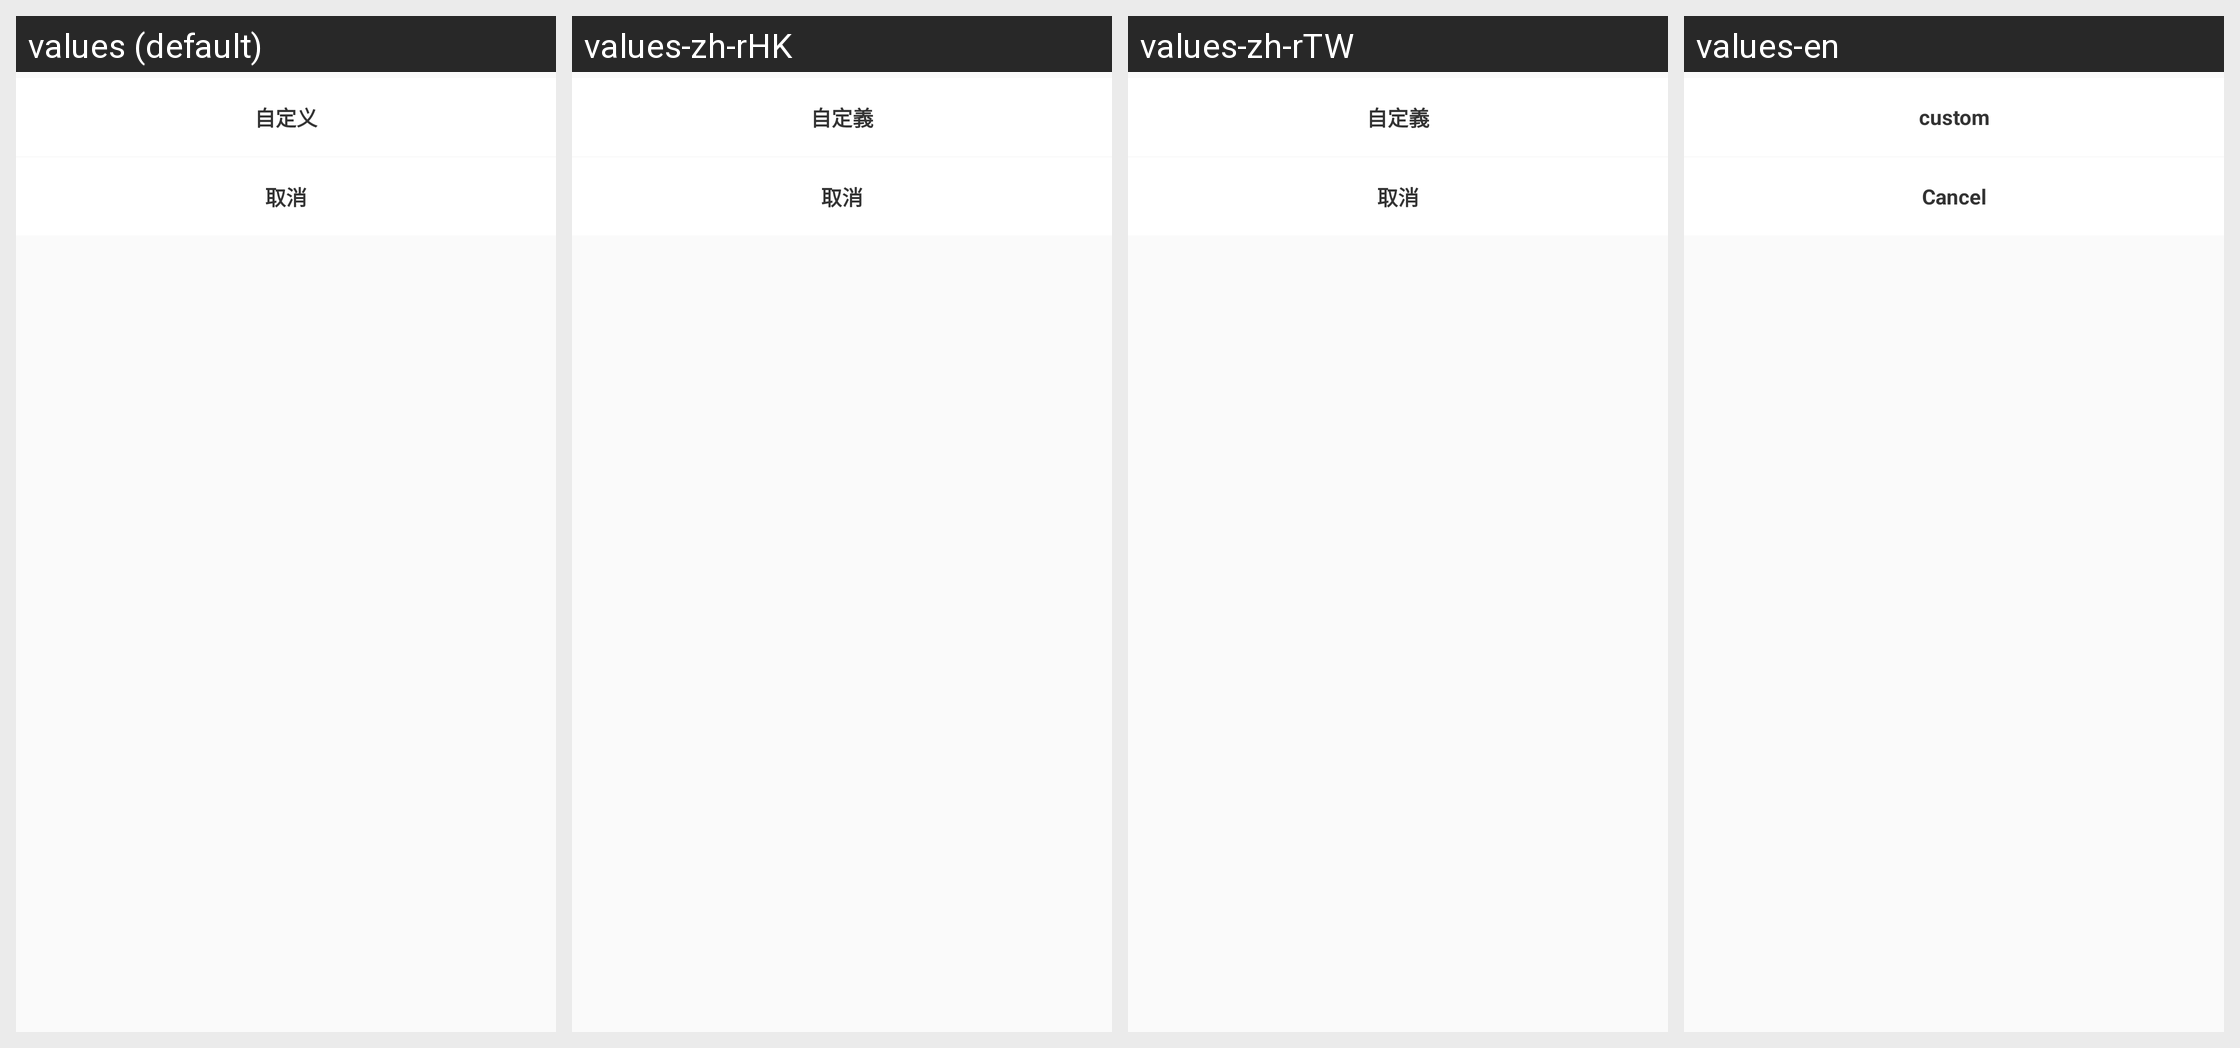

Here is an Android app screen in its default locale and in the app's own translations. Write out the translated-string differences for the strings that appear on this screen.
Android screen res/layout/dialog_meet_replay.xml rendered under 4 locales, left to right: values (default), values-zh-rHK, values-zh-rTW, values-en. Device: Nexus 5 (rendered at 1080×1920; each locale shown at half size, 540×960, under a caption strip naming it); theme AppTheme.
Other locales in the repository, not shown: values-in, values-tl, values-vi.
Strings drawn on this screen, with the default value and each locale's value (text and hints the layout hard-codes, and strings that could not be matched under every locale, appear in the picture but are not listed):

meet_replay_chat
  values: 自定义
  values-zh-rHK: 自定義
  values-zh-rTW: 自定義
  values-en: custom

cancel
  values: 取消
  values-zh-rHK: 取消
  values-zh-rTW: 取消
  values-en: Cancel
